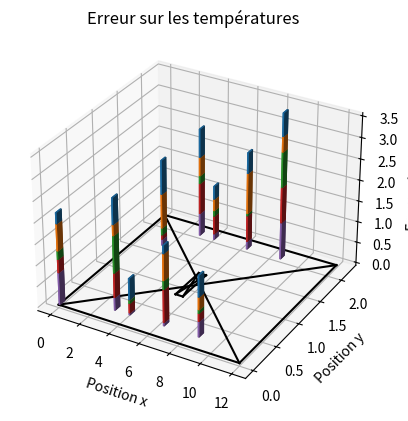

Recreate this plot in Python.
from mpl_toolkits.mplot3d import axes3d
import matplotlib.pyplot as plt
import numpy as np
from itertools import product, combinations


# domaine
x = np.arange(0,14,0.1)
y = np.arange(0,3.0,0.1)
X,Y = np.meshgrid(x,y)

# declaration figure
fig = plt.figure()
# declaration de la figure en 3d avec option projection dans la fonction add_subplot
# ax = fig.add_subplot(111, projection='3d')
ax = plt.axes(projection='3d')

# declaration de la geometrie
g_x = [0, 12]
g_y = [0, 2.2]
# g_z = [0, 2.4]
for s, e in combinations(np.array(list(product(g_x,g_y))), 2):
    ax.plot3D(*zip(s,e), color="k")

# declaration du foyer
f_x = [5.3, 5.8]
f_y = [0.8, 1.3]
f_z = [0.0, 0.5]

for s, e in combinations(np.array(list(product(f_x,f_y))), 2):
    ax.plot3D(*zip(s,e), color="k")

# position dans le plan des donnees
xpos = [0,1.7,3.1,3.1,4.1,4.1,6.4,6.4,8.7,8.7] #dim=10
ypos = [0,1.6,2.0,0.2,0.2,2.0,0.2,2.0,0.2,2.0] #dim=10

# generation de donnees pour le troisieme axe (a remplacer par la temperature, ou l'erreur absolue sur les températures
zpos = np.zeros(10)
dz = [np.random.random(10) for i in range(5)]
_zpos = zpos
# couleurs identiques aux figures de Temperatures(temps)
colors = ['C4', 'C3', 'C2', 'C1', 'C0']

# tracer des donnees
for i in range(5):
    ax.bar3d(xpos, ypos, _zpos, 0.1, 0.1, dz[i], color=colors[i])
    _zpos += dz[i]

# declaration des entetes des axes
ax.set_xlabel('Position x')
ax.set_ylabel('Position y')
ax.set_zlabel('Erreur absolue')
ax.set_title('Erreur sur les températures ')

plt.show()
